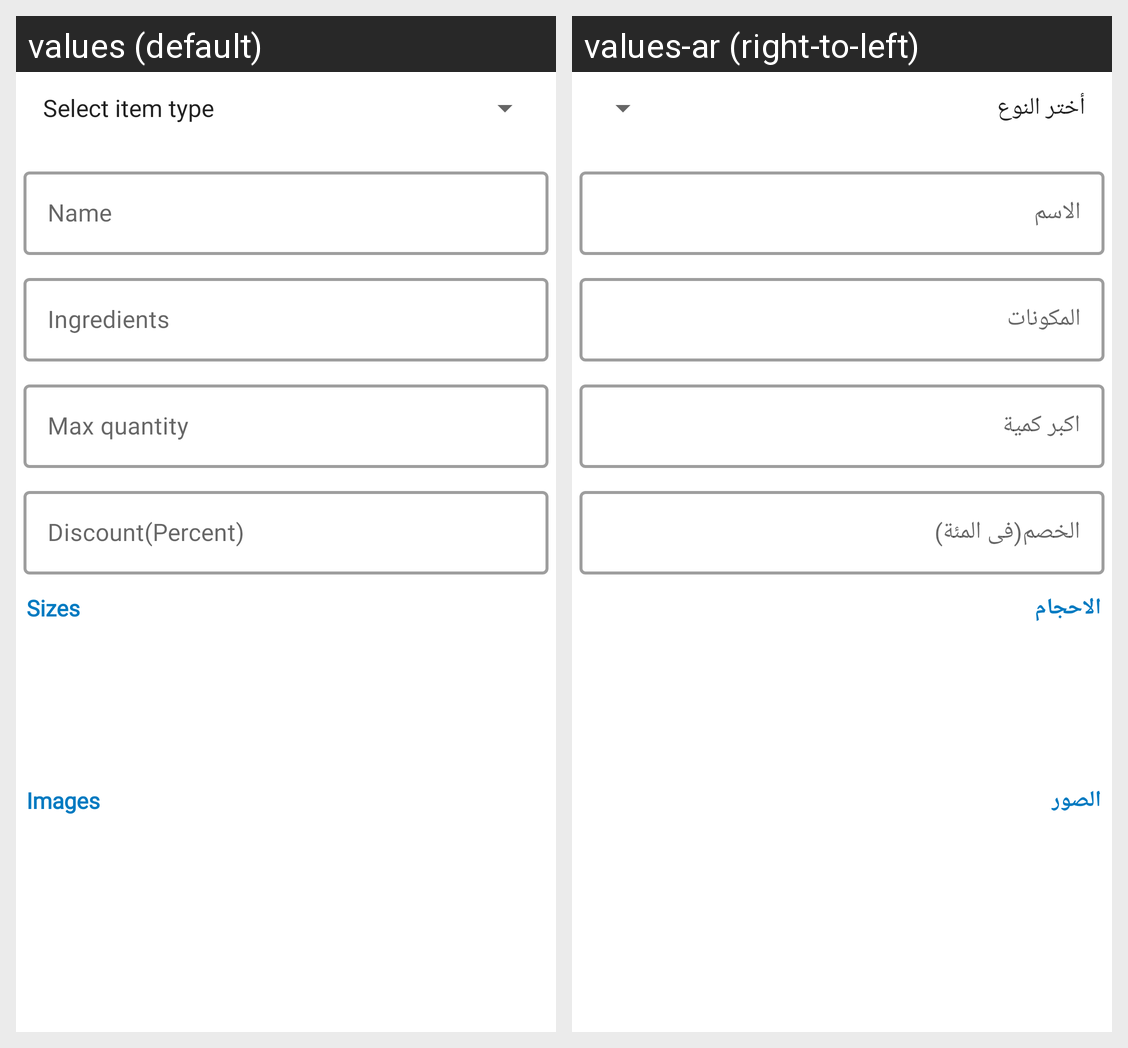

Here is an Android app screen in its default locale and in the app's own translations. Write out the translated-string differences for the strings that appear on this screen.
Android screen res/layout/add_to_menu.xml rendered under 2 locales, left to right: values (default), values-ar (right-to-left). Device: Nexus 5 (rendered at 1080×1920; each locale shown at half size, 540×960, under a caption strip naming it); theme AppTheme.
Strings drawn on this screen, with the default value and each locale's value (text and hints the layout hard-codes, and strings that could not be matched under every locale, appear in the picture but are not listed):

AdminActivity_Name_Hint
  values: Name
  values-ar: الاسم

AdminActivity_Ingredients_Hint
  values: Ingredients
  values-ar: المكونات

AdminActivity_MaxQuantity_Hint
  values: Max quantity
  values-ar: اكبر كمية

AdminActivity_Discount_Hint
  values: Discount(Percent)
  values-ar: الخصم(فى المئة)

AdminActivity_Sizes
  values: Sizes
  values-ar: الاحجام

AdminActivity_Images
  values: Images
  values-ar: الصور
